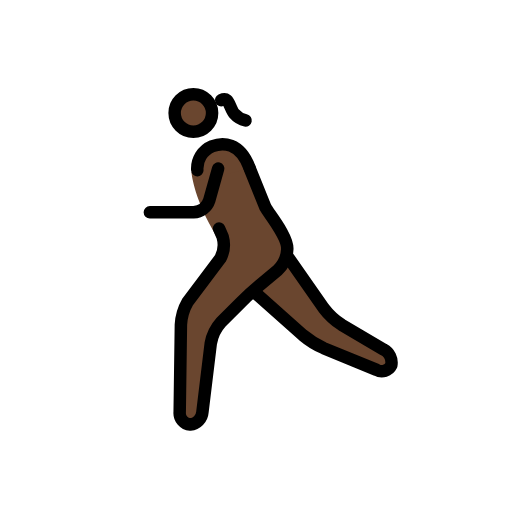
t = 0.00 s
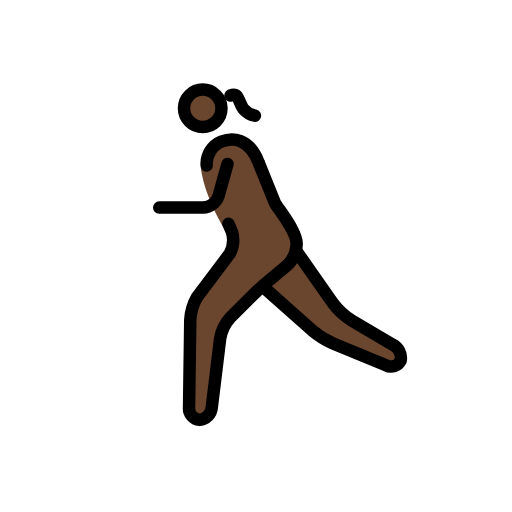
t = 0.23 s
t = 0.38 s: frame unchanged from t = 0.23 s, image omitted
t = 0.60 s: frame unchanged from t = 0.00 s, image omitted
t = 0.83 s: frame unchanged from t = 0.23 s, image omitted
t = 0.98 s: frame unchanged from t = 0.23 s, image omitted

The animated SVG that drew these frames (rendered in a browser with its animation timeline set to each time). Animation: 1 SMIL element (animateTransform=1); one cycle of 1.20 s, repeats indefinitely.

<?xml version='1.0' encoding='utf-8'?>
<svg xmlns="http://www.w3.org/2000/svg" id="emoji" viewBox="-5 -5 82 82" width="200" height="200" role="img">
  <title>OpenMoji: woman running: dark skin tone</title><g><g id="color" />
  <g id="skin">
    <circle cx="26.9688" cy="13.0938" r="3" fill="#6a462f" />
    <path fill="#6a462f" d="M26.665,22.585s.3038,3.708,3.3038,9.042c.2441.4345,1.5316,2.7838,1.5316,2.7838L25,45l-.25,18h3.4238L30,48l6-6,6-5V33L36,22" />
    <polyline fill="#6a462f" points="42 36 49 46 59.167 52 58.167 55 46 50 37 42" />
    <path fill="#6a462f" d="M36,22c-2-4-4.3594-4.2329-6.0312-3.583A4.1078,4.1078,0,0,0,28,24" />
  </g>
  <g id="line">
    <circle cx="26.9688" cy="13.0938" r="3" fill="none" stroke="#000" stroke-miterlimit="10" stroke-width="2" />
    <path fill="none" stroke="#000" stroke-linecap="round" stroke-linejoin="round" stroke-width="2" d="M42,36l5.8535,8.3613a11.0249,11.0249,0,0,0,2.8692,2.6553l6.7216,3.9668A2.3633,2.3633,0,0,1,58.667,53.5a1.69,1.69,0,0,1-2.35.74L47.85,50.76a14.1043,14.1043,0,0,1-3.3447-2.0889L37,42" />
    <path fill="none" stroke="#000" stroke-linecap="round" stroke-linejoin="round" stroke-width="2" d="M31.0839,31.5874s.26.5937.5761,1.32a4.72,4.72,0,0,1-.3515,3.46l-5.2343,6.9444A8.3233,8.3233,0,0,0,24.9727,47l-.1954,14a1.8486,1.8486,0,0,0,1.6846,2,2.1751,2.1751,0,0,0,1.9541-1.9854l1.3418-11.0292a6.789,6.789,0,0,1,1.6563-3.3995l3.1718-3.1718c.7774-.7774,2.1055-1.99,2.95-2.6944L40.4639,38.28A4.8637,4.8637,0,0,0,42,35h0c.2291-1.9913-2.9451-5.7835-3.4724-6.7494l-2.5217-6.2574" />
    <path fill="none" stroke="#000" stroke-linecap="round" stroke-linejoin="round" stroke-width="2" d="M35.9337,21.7988c-1.5315-4.06-4.2931-4.0317-5.9649-3.3818A3.859,3.859,0,0,0,27.6,22.251" />
    <path fill="none" stroke="#000" stroke-linecap="round" stroke-linejoin="round" stroke-width="2" d="M30.9375,22l-1.4189,5.0771A2.7758,2.7758,0,0,1,27,29H20" />
    <path fill="none" stroke="#000" stroke-linecap="round" stroke-linejoin="round" stroke-width="2" d="M31.422,11.05s.5786-.27.9252.0177c.4081.3371.6856,1.5991,1.168,2.145a3.2608,3.2608,0,0,0,1.8128,1.0716" />
  </g>
<animateTransform attributeName="transform" type="translate" values="-1 0;1 -1;-1 0;1 -1;-1 0" dur="1.2s" repeatCount="indefinite" /></g></svg>
